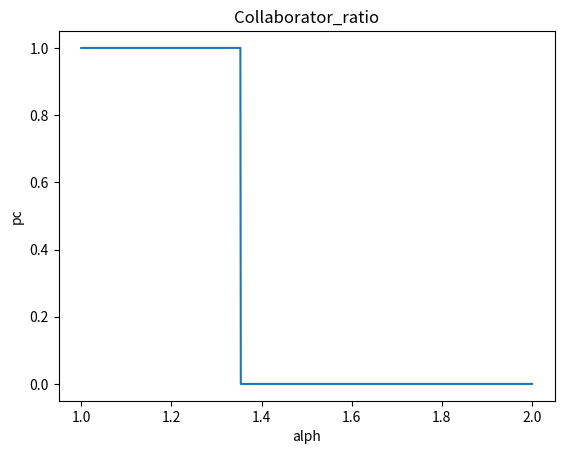
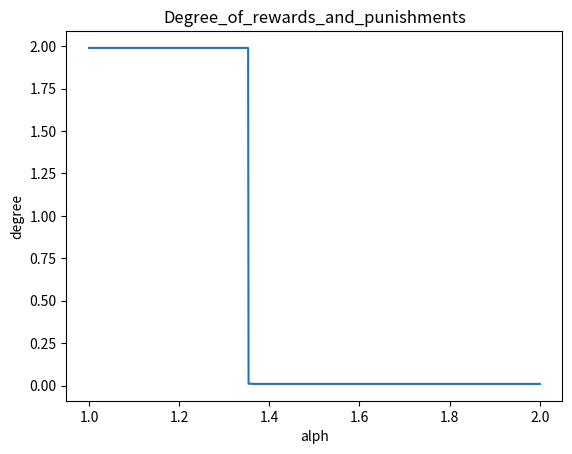

The script that saved these images, in order:
# -*- coding: utf-8 -*-
"""
@author: NewNLPer
@time: 2023/12/23 12:42
coding with comment！！！
"""
# -*- coding: utf-8 -*-
"""
@author: NewNLPer
@time: 2023/12/11 19:07
coding with comment！！！
"""

import matplotlib.pyplot as plt
from scipy.integrate import odeint
from tqdm import tqdm


def Cooperation_proportion_derivatives(x, t, b, alph, bit,sit):
    """
    :param x:  Initial variable[x,M]
    :param t: time
    :param punish:
    :param b: b=[1,2]
    :param xi:Growth rate control
    :return:
    """
    piC = x[0]

    piD = b * x[0]

    function_1 = x[0] * (1 - x[0]) * (x[1] * piC - piD)

    function_2 = sit * (2 - x[1]) * x[1] *  (alph * x[0] - bit * x[1])

    return [function_1, function_2]


def plot_Time_evolution_chart(x,t):
    Collaborator_ratio = [sublist[0] for sublist in x]
    Degree_of_rewards_and_punishments = [sublist[1] for sublist in x]

    plt.plot(t,Collaborator_ratio)
    plt.xlabel('t')
    plt.ylabel('pc')
    plt.title("Collaborator_ratio")
    plt.show()

    plt.plot(t,Degree_of_rewards_and_punishments)
    plt.xlabel('t')
    plt.ylabel('degree')
    plt.title("Degree_of_rewards_and_punishments")
    plt.show()


def plot_variogram(x,b):

    Collaborator_ratio = [sublist[0] for sublist in x]
    Degree_of_rewards_and_punishments = [sublist[1] for sublist in x]

    plt.plot(b,Collaborator_ratio)
    plt.xlabel('alph')
    plt.ylabel('pc')
    plt.title("Collaborator_ratio")
    plt.show()

    plt.plot(b,Degree_of_rewards_and_punishments)
    plt.xlabel('alph')
    plt.ylabel('degree')
    plt.title("Degree_of_rewards_and_punishments")
    plt.show()


def linespace(start,end,interval):

    float_lens = len(str(interval).split(".")[-1])
    save_list = []
    while start <= end:
        save_list.append(start)
        start += interval
        start = round(start,float_lens)
    if save_list[-1] != end:
        save_list.append(end)
    return save_list

def get_round(list):

    return [round(item,3) for item in list]

if __name__=="__main__":
    initial_x = [0.5, 1.4]
    t = list(range(1,10001))
    alph = 0.1
    bit = 0.05
    sit = 0.1

    # 1. 固定背叛诱惑b的时间演化图
    # b = 2
    #
    # result = odeint(Cooperation_proportion_derivatives, initial_x, t, args=(b,alph,bit,sit))
    # plot_Time_evolution_chart(result,t)


   # 2. 背叛诱惑b变量的演化图
    result_finally = []
    line_space_b = linespace(1,2,0.001)
    for b in tqdm(line_space_b):
        result = odeint(Cooperation_proportion_derivatives, initial_x, t, args=(b,alph,bit,sit))
        result_finally.append(get_round(result[-1].tolist()))
    plot_variogram(result_finally, line_space_b)
